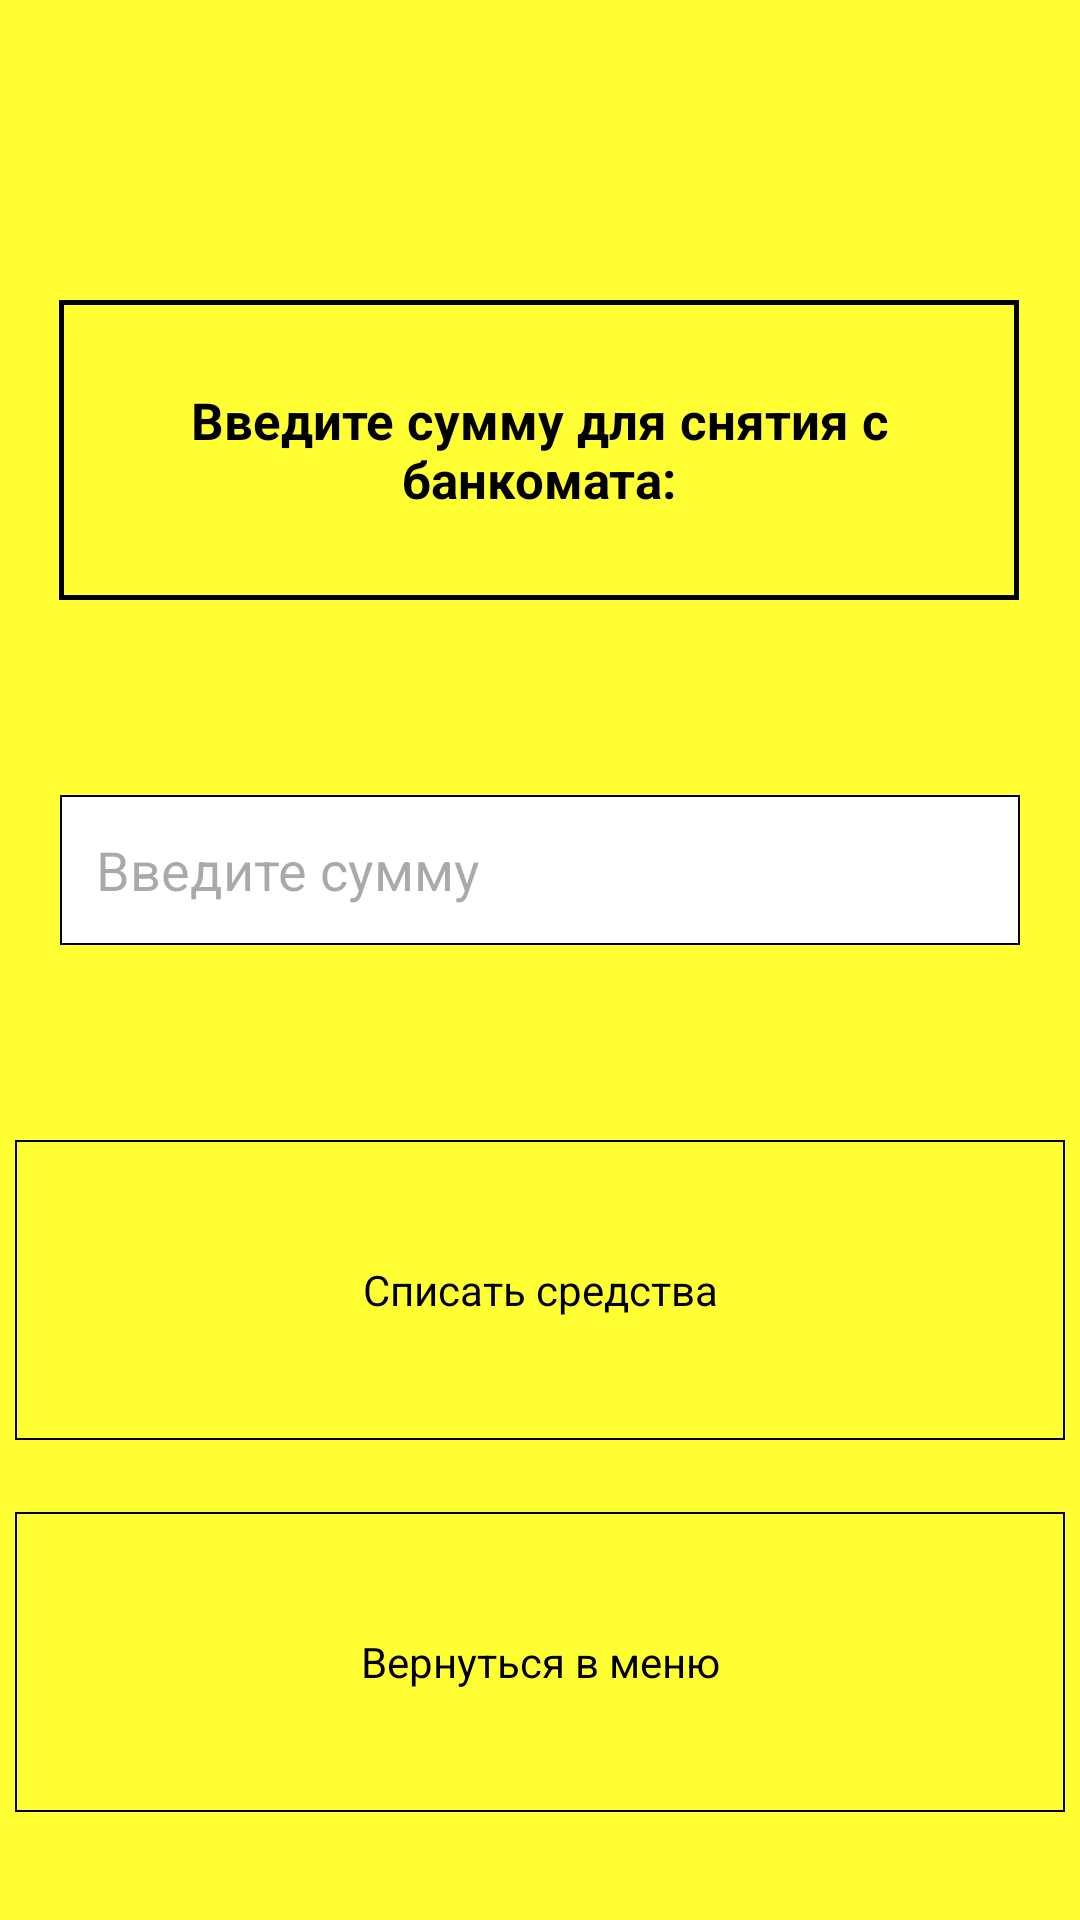

Here is an Android app screen rendered from its layout file. Give the layout XML and the strings, colors and styles it references.
<!-- AndroidManifest.xml: application theme Theme.RofloBankomatVovastera -->
<!-- res/layout/fragment_encashment_withdraw.xml -->
<?xml version="1.0" encoding="utf-8"?>
<androidx.constraintlayout.widget.ConstraintLayout
    xmlns:android="http://schemas.android.com/apk/res/android"
    xmlns:app="http://schemas.android.com/apk/res-auto"
    xmlns:tools="http://schemas.android.com/tools"
    android:layout_width="match_parent"
    android:layout_height="match_parent"
    android:background="@color/yellow"
    tools:context=".fragments.EncashmentWithdrawFragment">

    <TextView
        android:id="@+id/tv_balance"
        android:layout_width="320dp"
        android:layout_height="100dp"
        android:layout_marginTop="100dp"
        android:background="@drawable/border_for_tv"
        android:gravity="center"
        android:textColor="@color/black"
        android:textSize="17sp"
        android:textStyle="bold"
        android:text="@string/enter_withdraw_amount"
        app:layout_constraintEnd_toEndOf="parent"
        app:layout_constraintHorizontal_bias="0.494"
        app:layout_constraintStart_toStartOf="parent"
        app:layout_constraintTop_toTopOf="parent" />

    <EditText
        android:id="@+id/et_enter_amount"
        android:layout_width="320dp"
        android:layout_height="50dp"
        android:inputType="number"
        android:background="@drawable/edittext_border"
        android:hint="@string/hint_enter_amount"
        android:maxLength="9"
        android:textColor="@color/black"
        app:layout_constraintBottom_toTopOf="@+id/tv_deposit_funds"
        app:layout_constraintEnd_toEndOf="parent"
        app:layout_constraintStart_toStartOf="parent"
        app:layout_constraintTop_toBottomOf="@+id/tv_balance" />

    <TextView
        android:id="@+id/tv_deposit_funds"
        android:layout_width="350dp"
        android:layout_height="100dp"
        android:layout_gravity="center"
        android:layout_marginBottom="160dp"
        android:layout_weight="1"
        android:background="@drawable/background_with_states"
        android:gravity="center"
        android:text="@string/debit_funds"
        android:textColor="@color/black"
        app:layout_constraintBottom_toBottomOf="parent"
        app:layout_constraintEnd_toEndOf="parent"
        app:layout_constraintHorizontal_bias="0.491"
        app:layout_constraintStart_toStartOf="parent" />

    <TextView
        android:id="@+id/tv_back_to_menu"
        android:layout_width="350dp"
        android:layout_height="100dp"
        android:layout_gravity="center"
        android:layout_marginBottom="36dp"
        android:layout_weight="1"
        android:background="@drawable/background_with_states"
        android:gravity="center"
        android:text="@string/back_to_menu"
        android:textColor="@color/black"
        app:layout_constraintBottom_toBottomOf="parent"
        app:layout_constraintEnd_toEndOf="parent"
        app:layout_constraintHorizontal_bias="0.491"
        app:layout_constraintStart_toStartOf="parent" />


</androidx.constraintlayout.widget.ConstraintLayout>
<!-- resources referenced by this layout -->
<resources>
  <color name="black">#FF000000</color>
  <color name="yellow">#FFFF33</color>
  <!-- drawable background_with_states (drawable) -->
  <?xml version="1.0" encoding="utf-8"?>
  <selector xmlns:android="http://schemas.android.com/apk/res/android">
      
      <item android:state_pressed="true" android:drawable="@drawable/long_click_slim_border_for_tv" />
      <item android:drawable="@drawable/slim_border_for_tv" />
  </selector>
  <!-- drawable border_for_tv (drawable) -->
  <?xml version="1.0" encoding="utf-8"?>
  <shape xmlns:android="http://schemas.android.com/apk/res/android">
      <solid android:color="@color/yellow" />
      <stroke
          android:width="1.8dp"
          android:color="@color/black" />
  </shape>
  <!-- drawable edittext_border (drawable) -->
  <?xml version="1.0" encoding="utf-8"?>
  <shape xmlns:android="http://schemas.android.com/apk/res/android"
      android:shape="rectangle">
  
      
      <solid android:color="#FFFFFF" />
  
      
      <stroke
          android:width="0.5dp"
          android:color="#000000" />
  
      
      <padding
          android:bottom="8dp"
          android:left="12dp"
          android:right="12dp"
          android:top="8dp" />
  </shape>
  <string name="back_to_menu">Вернуться в меню</string>
  <string name="debit_funds">Списать средства</string>
  <string name="enter_withdraw_amount">Введите сумму для снятия с банкомата:</string>
  <string name="hint_enter_amount">Введите сумму</string>
  <style name="Theme.RofloBankomatVovastera" parent="Base.Theme.RofloBankomatVovastera">
  
      </style>
  <!-- drawable long_click_slim_border_for_tv (drawable) -->
  <?xml version="1.0" encoding="utf-8"?>
  <shape xmlns:android="http://schemas.android.com/apk/res/android">
      <solid android:color="@color/persik" />
      <stroke
          android:width="0.72dp"
          android:color="@color/black" />
  </shape>
  <!-- drawable slim_border_for_tv (drawable) -->
  <?xml version="1.0" encoding="utf-8"?>
  <shape xmlns:android="http://schemas.android.com/apk/res/android">
      <solid android:color="@color/yellow" />
      <stroke
          android:width="0.72dp"
          android:color="@color/black" />
  </shape>
  <style name="Base.Theme.RofloBankomatVovastera" parent="Theme.Material3.Light.NoActionBar">
          <item name="android:statusBarColor">@android:color/black</item>
          <item name="android:windowLightStatusBar">false</item>
      </style>
  <color name="persik">#ffb266</color>
</resources>
